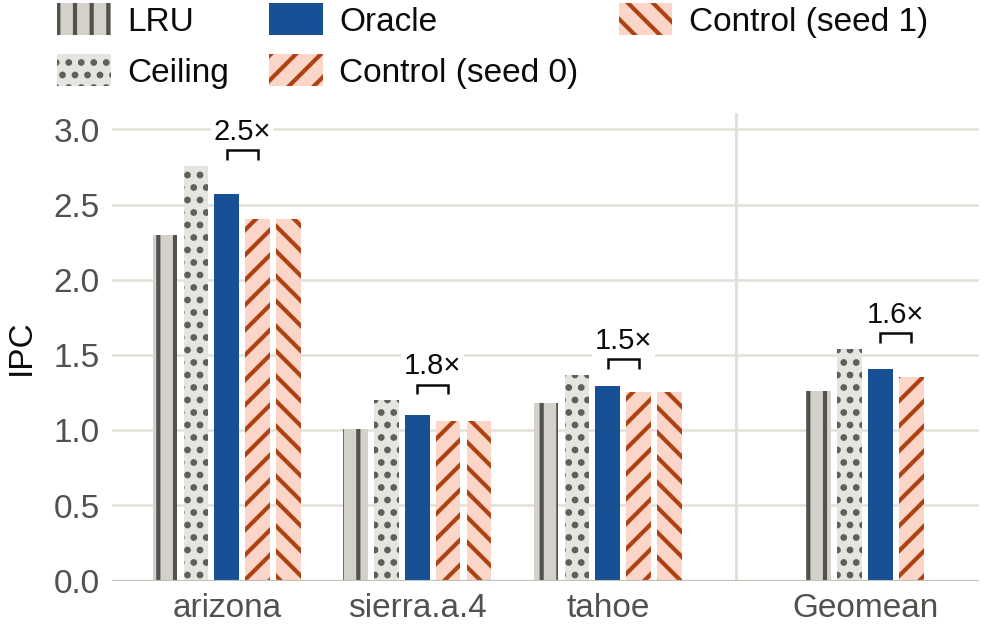

Source data for this figure (header and first rows):
study, suite, core, side, workload, measure, ipc, cut
mlp_oracle_google_defmark, google, golden_small, d, arizona, lru, 2.299, False
mlp_oracle_google_defmark, google, golden_small, d, arizona, ceiling, 2.758, False
mlp_oracle_google_defmark, google, golden_small, d, arizona, oracle, 2.568, False
mlp_oracle_google_defmark, google, golden_small, d, arizona, control, 2.405, False
mlp_oracle_google_defmark, google, golden_small, d, arizona, control_seed1, 2.406, False
mlp_oracle_google_defmark, google, golden_small, d, sierra.a.4, lru, 1.01, False
mlp_oracle_google_defmark, google, golden_small, d, sierra.a.4, ceiling, 1.198, False
mlp_oracle_google_defmark, google, golden_small, d, sierra.a.4, oracle, 1.101, False
mlp_oracle_google_defmark, google, golden_small, d, sierra.a.4, control, 1.06, False
mlp_oracle_google_defmark, google, golden_small, d, sierra.a.4, control_seed1, 1.06, False
mlp_oracle_google_defmark, google, golden_small, d, tahoe, lru, 1.181, False
mlp_oracle_google_defmark, google, golden_small, d, tahoe, ceiling, 1.367, False
mlp_oracle_google_defmark, google, golden_small, d, tahoe, oracle, 1.291, False
mlp_oracle_google_defmark, google, golden_small, d, tahoe, control, 1.253, False
mlp_oracle_google_defmark, google, golden_small, d, tahoe, control_seed1, 1.253, False
mlp_oracle_google_defmark, google, golden_small, d, Geomean, lru, 1.26, False
mlp_oracle_google_defmark, google, golden_small, d, Geomean, ceiling, 1.539, False
mlp_oracle_google_defmark, google, golden_small, d, Geomean, oracle, 1.405, False
mlp_oracle_google_defmark, google, golden_small, d, Geomean, control, 1.353, False
